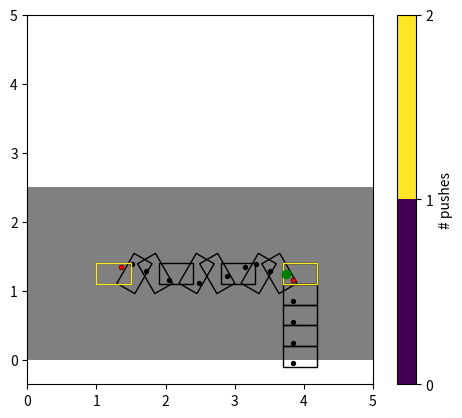
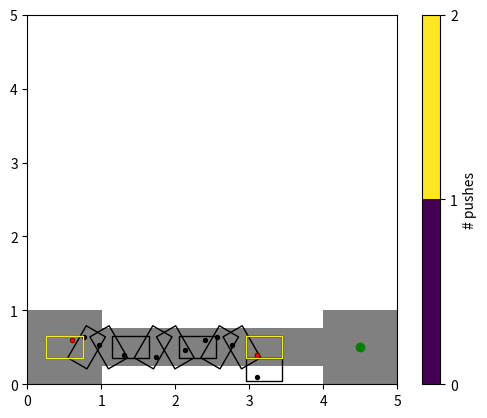
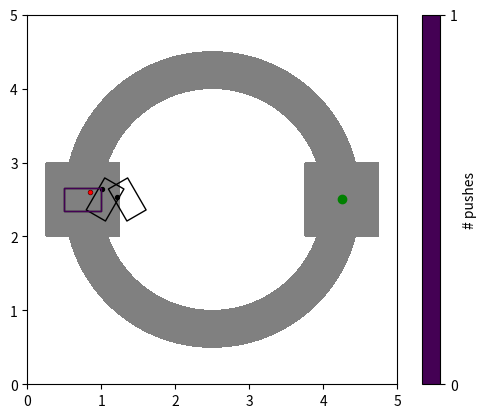
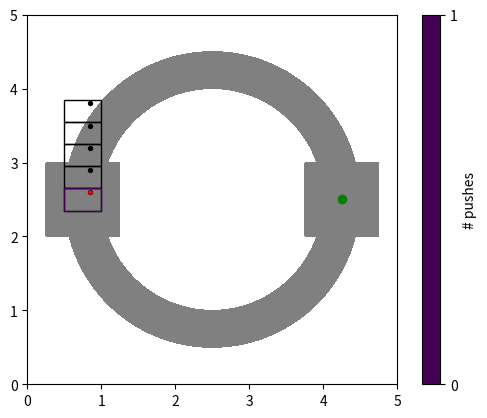

These figures' Python source, in order:
"""
A way to simulate different virtual tables without creating meshes in Pybullet.
"""

from typing import Callable, List
from datetime import datetime
import copy

from matplotlib.collections import PatchCollection
import matplotlib.patches as patches
import matplotlib.pyplot as plt
import matplotlib as mpl
from scipy.spatial.transform import Rotation as R
from scipy.spatial.transform import Slerp
import numpy as np


class SimulatedTable(object):
    """
    This class makes a quasistatic assumption and an object 'smallness' assumption, 
    e.g. if the COM of the block is 'off the table', then the block is considered to have 
    'fallen,' regardless of block geometry.
    """

    def __init__(self,
                 block_width: float,
                 block_length: float,
                 block_com_relative_to_centroid: np.ndarray,
                 is_on_table: Callable[[np.ndarray], float],
                 start_pose: np.ndarray,
                 start_ori: float,
                 goal_pos: np.ndarray):

        self.block_width = block_width
        self.block_length = block_length
        self.block_com = block_com_relative_to_centroid
        self.is_on_table_fn = is_on_table
        self.init_pose = np.array([
            [np.cos(start_ori), -np.sin(start_ori), start_pose[0]],
            [np.sin(start_ori),  np.cos(start_ori), start_pose[1]],
            [0.0,                0.0,               1.0]
        ])

        self.pose = copy.deepcopy(self.init_pose)
        self.goal_pos = goal_pos

        self.full_traj = []
        self.rest_poses = []

        self.fallen = False

    def apply_push_trajectory(self, pose_traj: List[np.ndarray], number_interp_points=10) -> bool:
        """
            traj (List[np.ndarray]): a timestepped sequence of object centroid _not_ COM, relative to the starting pose
                                    of the block. Pose is represnted by 3x3 SE(2) matrices.

                                    The internal state of the block will be updated to travel along this trajectory,
                                     relative to the present pose of the block.
                                     We assume a linear interpolation between provided trajectory points.

            number_interp_points (int): number of (linear) interpolation points to place in between timesteps
                                        to check for falling.

            Returns (bool): Whether or not the block had fallen over the course of the trajectory.
        """

        if self.fallen:
            return True

        # first, compute what would be the trajectory of the block
        sim_pose_traj = np.array([self.pose @ _Tp for _Tp in pose_traj])

        self.rest_poses.append(sim_pose_traj[0])

        # add to full recorded trajectory and check for block falls
        for _idx, _Tp in enumerate(sim_pose_traj):
            self.full_traj.append(_Tp)

            if _idx == 0:
                _com_pos = (
                    _Tp @ np.array([self.block_com[0], self.block_com[1], 1.0]))[:2]
                if self.is_on_table_fn(_com_pos) < 0.0:
                    self.pose = _Tp
                    self.fallen = True
                    return True  # return True, since the block fell
            else:
                _Tpm1 = sim_pose_traj[_idx - 1]
                _pm1, _angtm1 = self.se2_to_xytheta(_Tpm1)

                _p, _ang = self.se2_to_xytheta(_Tp)

                # an easier way to interpolate the 'right way' around
                _rtm1_r = R.from_rotvec(np.array([[0.0, 0.0, _angtm1],
                                                 [0.0, 0.0, _ang]]))
                _rot_interpolator = Slerp([0, 1], _rtm1_r)

                _ps = np.array([
                    (_p - _pm1) * _t
                    for _t in np.linspace(0.0, 1.0, num=number_interp_points)
                ]) + _pm1

                _rs = _rot_interpolator(np.linspace(
                    0.0, 1.0, num=number_interp_points)).as_rotvec()[:, 2]

                for _ip, _ir in zip(_ps, _rs):
                    _T = self.xytheta_to_se2(_ip, _ir)
                    _com_pos = (
                        _T @ np.array([self.block_com[0], self.block_com[1], 1.0]))[:2]
                    if self.is_on_table_fn(_com_pos) < 0.0:
                        self.pose = _Tp
                        self.fallen = True
                        return True  # return True, since the block fell

        # Block has not fallen, update pose and return False
        self.pose = sim_pose_traj[-1]
        return False

    def get_distance_to_goal(self) -> float:
        return np.linalg.norm(self.goal_pos - self.pose[:2, 2])

    def reset(self):
        self.pose = copy.deepcopy(self.init_pose)
        self.full_traj = []
        self.rest_poses = []
        self.fallen = False

    def visualize(self, show: bool = False, min_x=0.0, max_x=5.0, min_y=0.0, max_y=5.0, res=0.01):
        """
            show (bool): whether to use `maptolitlib.pyplot.show`. If set to `False` (default), then
                         save an instance of the figure in the current directory 
                         (named with current timestamp).
        """
        fig, ax = plt.subplots()

        # first, create a plot of the table
        x = np.arange(min_x, max_x + res, res)
        y = np.arange(min_y, max_y + res, res)
        X, Y = np.meshgrid(x, y)
        XY = np.stack((X, Y), axis=-1)

        # plot a filled contour that visualizes table
        Z_on_table = self.is_on_table_fn(XY)
        ax.contourf(X, Y, Z_on_table, [-100.0, 0.0, 100.0],
                    colors=['w', 'gray', 'gray'], zorder=-1)

        # plot the full trajectory taken by the block
        if len(self.full_traj) > 0:
            _full_traj = np.array(self.full_traj)

            # plot com
            coms = _full_traj @ np.array([self.block_com[0],
                                         self.block_com[1], 1.0])
            ax.scatter(coms[:, 0], coms[:, 1], color='black', s=8, zorder=1)

            # plot block
            block_plots = []

            for _Tp in _full_traj:
                _pos, _ang = self.se2_to_xytheta(_Tp)
                _ang = np.rad2deg(_ang)

                _patch = patches.Rectangle(_pos - np.array([self.block_length / 2, self.block_width / 2]),
                                           self.block_length,
                                           self.block_width,
                                           angle=_ang,
                                           rotation_point='center')
                block_plots.append(_patch)

            ax.add_collection(
                PatchCollection(block_plots, fc='none', ec='black', zorder=1)
            )

        # plot the resting positions of the block
        if len(self.rest_poses) > 0:
            _rest_poses = np.array(self.rest_poses)

            # plot com
            coms = _rest_poses @ np.array([self.block_com[0],
                                          self.block_com[1], 1.0])
            ax.scatter(coms[:, 0], coms[:, 1], color='red', s=5, zorder=1)

            block_plots = []
            for _Tp in _rest_poses:
                _pos, _ang = self.se2_to_xytheta(_Tp)
                _ang = np.rad2deg(_ang)

                _patch = patches.Rectangle(_pos - np.array([self.block_length / 2, self.block_width / 2]),
                                           self.block_length,
                                           self.block_width,
                                           angle=_ang,
                                           rotation_point='center')
                block_plots.append(_patch)

        n_rest = len(self.rest_poses)
        cmap = mpl.colormaps['viridis'].resampled(n_rest)
        norm = mpl.colors.BoundaryNorm(boundaries=[_i for _i in range(n_rest + 1)],
                                       ncolors=256)
        ecs = [cmap(norm(_np + 1)) for _np in range(n_rest)]

        ax.add_collection(
            PatchCollection(block_plots, fc='none', ec=ecs, zorder=1)
        )
        ax.scatter([self.goal_pos[0]], [self.goal_pos[1]], color='g', zorder=1)

        fig.colorbar(mpl.cm.ScalarMappable(norm=norm, cmap=cmap),
                     ax=ax, orientation='vertical', label='# pushes')
        ax.set_aspect('equal', adjustable='box')

        if show:
            plt.show()
            return

        uid = datetime.now().strftime("%m-%d-%y_%H-%M-%S")
        plt.savefig(f'table_{uid}.png')

    def se2_to_xytheta(self, _Tp):
        _pos = _Tp[:2, 2]
        _ang = np.arctan2(_Tp[1, 0], _Tp[0, 0])
        return _pos, _ang

    def xytheta_to_se2(self, p, r):
        T = np.eye(3)
        T[0:2, 2] = p
        T[:2, :2] = np.array([[np.cos(i * r), -np.sin(i * r)],
                              [np.sin(i * r),  np.cos(i * r)]])
        return T

# use SDF-like tricks to represent the table surface (faster than messing with explicit geom)
# handy cheatsheet: https://iquilezles.org/articles/distfunctions/
# NOTE: everything in cheatsheet above has been flipped by a _sign_


class BoxTable(SimulatedTable):
    def __init__(self,
                 block_width: float,
                 block_length: float,
                 block_com_relative_to_centroid,
                 table_length=5.0,
                 table_width=2.5
                 ):
        table_center = np.array([table_length / 2, table_width / 2])
        start_pos = np.array([table_length / 4, table_width / 2])
        goal_pos = np.array([3 * table_length / 4, table_width / 2])

        def is_on_table(xy):
            return np.min(table_center - np.abs(table_center - xy), axis=-1)

        super().__init__(block_width,
                         block_length,
                         block_com_relative_to_centroid,
                         is_on_table,
                         start_pos,
                         0.0,
                         goal_pos)


class BeamTable(SimulatedTable):
    def __init__(self,
                 block_width: float,
                 block_length: float,
                 block_com_relative_to_centroid,
                 table_length=4.0,
                 narrow_width=0.5,
                 platform_rad=0.5):

        table_center = np.array(
            [table_length / 2 + platform_rad, platform_rad])
        start_pos = np.array([platform_rad, platform_rad])
        goal_pos = np.array([platform_rad + table_length, platform_rad])

        def is_on_table(xy):
            on_narrow = np.min(
                np.array([table_length / 2, narrow_width / 2]) - np.abs(table_center - xy), axis=-1)
            on_start_platform = platform_rad - \
                np.linalg.norm(start_pos - xy, ord=np.inf, axis=-1)
            on_goal_platform = platform_rad - \
                np.linalg.norm(goal_pos - xy, ord=np.inf, axis=-1)

            return np.maximum(on_narrow, np.maximum(on_start_platform, on_goal_platform))

        super().__init__(block_width, block_length, block_com_relative_to_centroid,
                         is_on_table, start_pos, 0.0, goal_pos)


class RingTable(SimulatedTable):
    def __init__(self,
                 block_width: float,
                 block_length: float,
                 block_com_relative_to_centroid,
                 ring_center=np.ones(2) * 2.5,
                 outer_rad=2.0,
                 inner_rad=1.5,
                 platform_rad=0.5,
                 ):

        track_middle_rad_disp = np.array([(outer_rad + inner_rad) / 2, 0.0])
        start_pos = ring_center - track_middle_rad_disp
        goal_pos = ring_center + track_middle_rad_disp

        def is_on_table(xy):
            # the ring-like tables
            dist_from_center = np.linalg.norm(ring_center - xy, axis=-1)
            outer_ring = outer_rad - dist_from_center
            inner_ring = inner_rad - dist_from_center

            # the squares placed at the beginning/end
            dist_from_start = np.linalg.norm(
                start_pos - xy, ord=np.inf, axis=-1)
            dist_from_goal = np.linalg.norm(
                goal_pos - xy, ord=np.inf, axis=-1)

            start_platform = platform_rad - dist_from_start
            goal_platform = platform_rad - dist_from_goal

            return np.maximum(np.maximum(
                np.minimum(outer_ring, -inner_ring),
                start_platform),
                goal_platform
            )

        super().__init__(block_width,
                         block_length,
                         block_com_relative_to_centroid,
                         is_on_table,
                         start_pos,
                         start_ori=0.0,
                         goal_pos=goal_pos)


if __name__ == '__main__':

    traj1 = [np.eye(3) for _ in range(0, 10)]
    turn_rate = np.pi / 3
    for i in range(len(traj1)):
        traj1[i][0, 2] += 0.3 * i
        traj1[i][:2, :2] = np.array([[np.cos(i * turn_rate), -np.sin(i * turn_rate)],
                                     [np.sin(i * turn_rate),  np.cos(i * turn_rate)]])

    traj2 = [np.eye(3) for _ in range(0, 10)]
    for i in range(len(traj1)):
        traj2[i][1, 2] += 0.3 * i
        # traj2[i][:2, :2] = np.array([[np.cos(i * turn_rate), -np.sin(i * turn_rate)],
        #                          [np.sin(i * turn_rate),  np.cos(i * turn_rate)]])

    # there are optional keywords that specify geometric params of each of the tables
    # (see classes above)
    bxt = BoxTable(0.3, 0.5, np.ones(2) * 0.1)
    print(f'off table after push1: {bxt.apply_push_trajectory(traj1)}')
    print(f'off table after push2: {bxt.apply_push_trajectory(traj2)}')
    bxt.visualize(show=True)

    bmt = BeamTable(0.3, 0.5, np.ones(2) * 0.1)
    print(f'off table after push1: {bmt.apply_push_trajectory(traj1)}')
    print(f'off table after push2: {bmt.apply_push_trajectory(traj2)}')
    bmt.visualize(show=True)

    rt = RingTable(0.3, 0.5, np.ones(2) * 0.1)
    print(f'off table after push1: {rt.apply_push_trajectory(traj1)}')
    print(f'off table after push2: {rt.apply_push_trajectory(traj2)}')
    rt.visualize(show=True)

    # can reset for a new run too:
    rt.reset()
    print(f'off table after push2: {rt.apply_push_trajectory(traj2)}')
    print(f'off table after push1: {rt.apply_push_trajectory(traj1)}')
    rt.visualize(show=True)

    # can query distance to goal:
    print(f'distance to goal on ringtable: {rt.get_distance_to_goal()}m')
